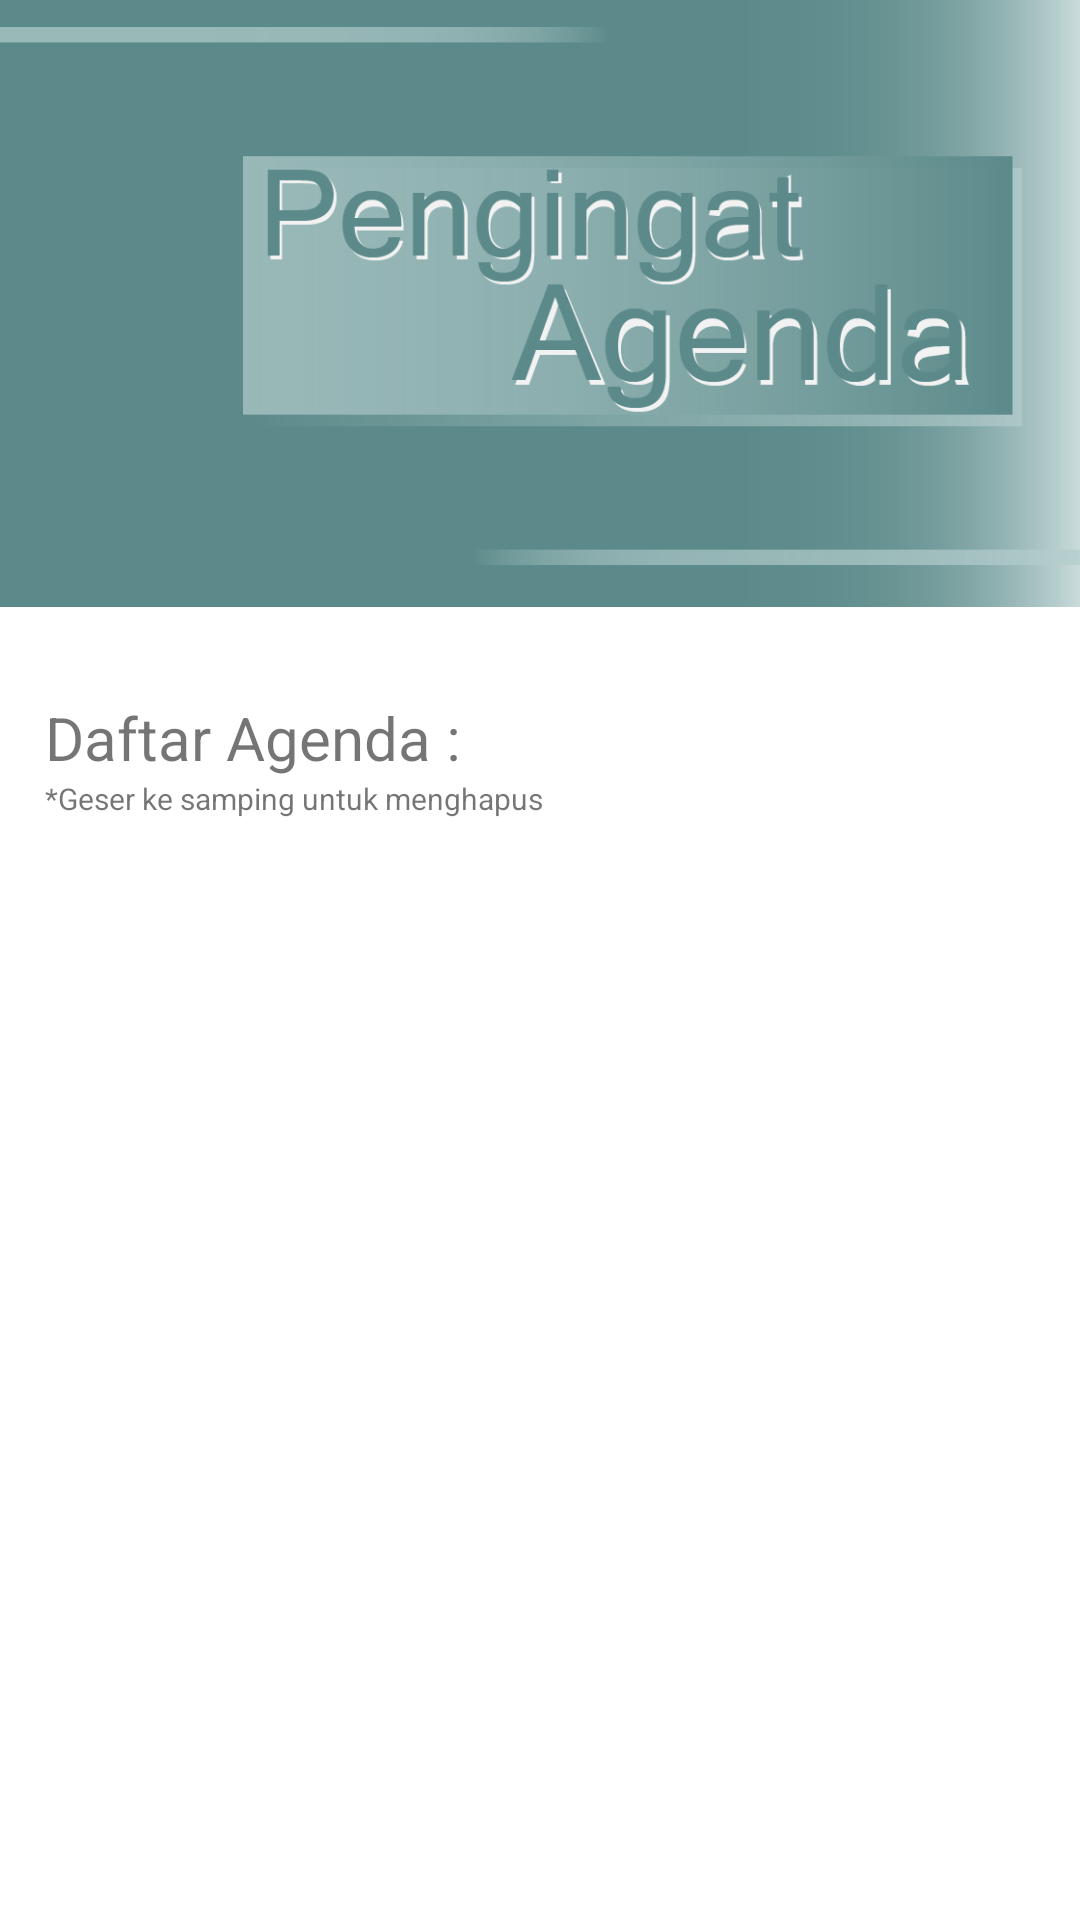

Produce the Android XML layout that renders to this screen, including the resource entries it uses.
<!-- AndroidManifest.xml: application theme AppTheme -->
<!-- res/layout/fragment_agenda.xml -->
<?xml version="1.0" encoding="utf-8"?>
<androidx.coordinatorlayout.widget.CoordinatorLayout xmlns:android="http://schemas.android.com/apk/res/android"
    android:layout_width="match_parent"
    android:layout_height="match_parent"
    android:layout_marginBottom="?attr/actionBarSize"
    android:orientation="vertical">


    
    
    
    
    
    
    

    
    
    
    
    

    
    <androidx.core.widget.NestedScrollView
        android:layout_width="match_parent"
        android:layout_height="match_parent"
        android:layout_gravity="top|left">

        <LinearLayout
            android:id="@+id/exists_data_agenda"
            android:layout_width="match_parent"
            android:layout_height="wrap_content"
            android:orientation="vertical">

            <ImageView
                android:id="@+id/imageViewHeroAgenda"
                android:layout_width="match_parent"
                android:layout_height="wrap_content"
                android:layout_gravity="top|left"
                android:adjustViewBounds="true"
                android:scaleType="centerCrop"
                android:src="@drawable/agenda_hero" />

            <LinearLayout
                android:layout_width="match_parent"
                android:layout_height="wrap_content"
                android:layout_marginHorizontal="15dp"
                android:layout_marginTop="30dp"
                android:layout_marginBottom="15dp"
                android:orientation="vertical">

                <TextView
                    android:layout_width="wrap_content"
                    android:layout_height="wrap_content"
                    android:text="Daftar Agenda :"
                    android:textSize="20dp" />

                <TextView
                    android:layout_width="wrap_content"
                    android:layout_height="wrap_content"
                    android:text="*Geser ke samping untuk menghapus"
                    android:textSize="10dp" />
            </LinearLayout>

            <androidx.recyclerview.widget.RecyclerView
                android:id="@+id/recyclerview_daftar_agenda_harian"
                android:layout_width="match_parent"
                android:layout_height="wrap_content"
                android:paddingHorizontal="10dp" />

            <View
                android:layout_width="match_parent"
                android:layout_height="?attr/actionBarSize"
                android:layout_marginBottom="?attr/actionBarSize" />
        </LinearLayout>
    </androidx.core.widget.NestedScrollView>


</androidx.coordinatorlayout.widget.CoordinatorLayout>
<!-- resources referenced by this layout -->
<resources>
  <!-- drawable agenda_hero: png bitmap (drawable, 33789 bytes) -->
  <style name="AppTheme" parent="@style/Theme.MaterialComponents.Light">
  
          
          <item name="colorPrimary">@color/colorPrimary</item>
          <item name="colorPrimaryDark">@color/colorPrimaryDark</item>
          
          <item name="colorAccent">@color/colorAccent</item>
          <item name="colorOnBackground">@color/colorBackground</item>
      </style>
  <color name="colorPrimary">#3F51B5</color>
  <color name="colorPrimaryDark">#303F9F</color>
  <color name="colorAccent">#1A237E</color>
  <color name="colorBackground">#efe8ff</color>
</resources>
